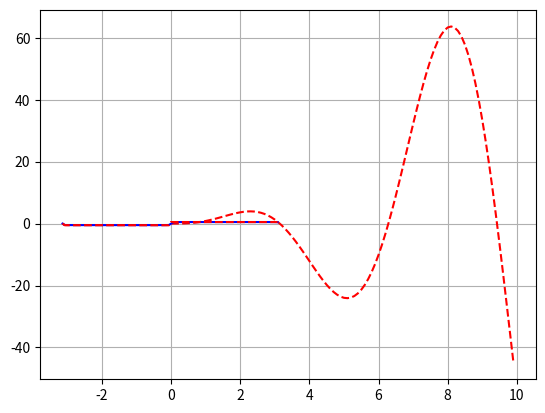

Write Python code to recreate this figure.
from math import *  
import numpy as np  
import matplotlib.pyplot as plt  
 
N=int(100)  
 
x=np.zeros(N,float)  
y=np.zeros(N,float)  
 
x0=0  
xn=10  
dx=(xn-x0)/N  
 
x[0]=x0  
for n in range(1,N):  
      x[n]=x[n-1]+dx  
      y[n]=x[n]**2*sin(x[n])  
 
plt.plot(x,y,'--r')  
plt.grid()  
plt.show()  


x0=-pi  
xn=pi  
dx=(xn-x0)/N  
x[0]=x0  
 
for n in range(1,N):  
      x[n]=x[n-1]+dx  
 
      if ((x[n]>-pi) and (x[n]<0)):  
          y[n]=-1/2  
      elif ((x[n]>0) and (x[n]<pi)):  
          y[n]=1/2  
 
plt.plot(x,y,'--r')  
plt.grid()  
plt.show()  


Nf=N
b=np.zeros(Nf,float)  
z=np.zeros(Nf,float)  
 
# to find Fourie coeff  
for k in range(1,Nf):  
    if k % 2 == 0: # even  
        b[k]=0  
    else: # odd  
        b[k]=2/pi/k  
for n in range(1,N):  
    x[n]=x[n-1]+dx
    print(x[n], n)
    z[n] = b[1] * sin(x[n])  
    for k in range(2,Nf):  
        z[n]=z[n]+b[k]*sin(k*x[n])  
 
plt.plot(x,z,'-b') 
plt.plot(x,y,'--r') 
plt.grid() 
plt.show() 
